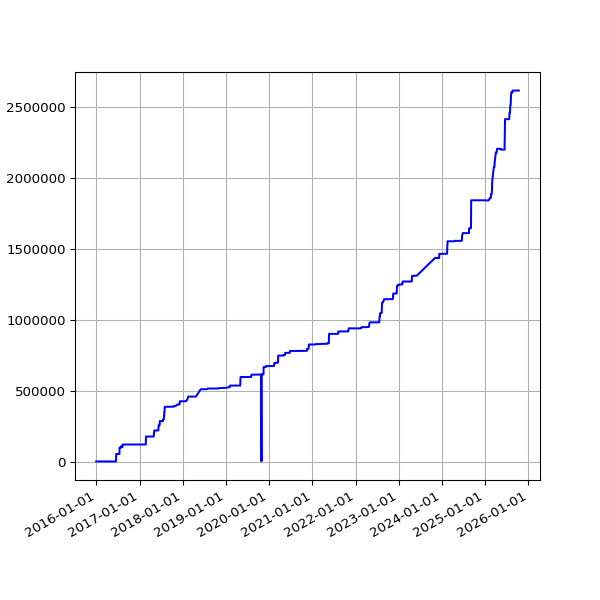

The data file committed next to this chart (first rows):
date, value
2015-12-30 02:21:27 +0000, 3366
2016-01-09 02:19:06 +0000, 3366
2016-01-10 03:42:17 +0000, 3366
2016-01-11 03:42:37 +0000, 3366
2016-01-12 02:53:35 +0000, 3366
2016-01-13 02:21:27 +0000, 3366
2016-01-14 02:32:42 +0000, 3366
2016-01-15 02:35:40 +0000, 3366
2016-01-16 02:19:34 +0000, 3366
2016-01-17 02:21:38 +0000, 3366
2016-01-18 06:14:36 +0000, 3366
2016-01-19 02:34:15 +0000, 3366
2016-01-20 03:12:50 +0000, 3366
2016-01-21 02:21:52 +0000, 3366
2016-01-22 02:58:21 +0000, 3366
2016-01-23 02:12:19 +0000, 3366
2016-01-24 02:12:52 +0000, 3366
2016-01-25 02:20:31 +0000, 3366
2016-01-26 02:13:41 +0000, 3366
2016-01-27 03:49:34 +0000, 3366
2016-01-28 03:53:39 +0000, 3366
2016-01-29 03:46:44 +0000, 3366
2016-01-30 03:53:31 +0000, 3366
2016-01-31 04:03:38 +0000, 3366
2016-02-01 04:07:18 +0000, 3366
2016-02-02 04:15:40 +0000, 3366
2016-02-03 03:50:12 +0000, 3366
2016-02-04 03:59:25 +0000, 3366
2016-02-05 03:52:58 +0000, 3366
2016-02-06 04:02:39 +0000, 3366
2016-02-07 03:54:06 +0000, 3366
2016-02-08 04:06:58 +0000, 3366
2016-02-09 03:51:57 +0000, 3366
2016-02-10 04:00:45 +0000, 3366
2016-02-11 04:01:23 +0000, 3366
2016-02-12 04:15:30 +0000, 3366
2016-02-13 04:11:13 +0000, 3366
2016-02-14 03:53:30 +0000, 3366
2016-02-15 03:51:18 +0000, 3366
2016-02-16 04:06:19 +0000, 3366
2016-02-17 03:21:25 +0000, 3366
2016-02-18 03:57:17 +0000, 3366
2016-02-19 04:30:00 +0000, 3366
2016-02-20 02:51:05 +0000, 3366
2016-02-21 03:01:27 +0000, 3366
2016-02-22 02:53:25 +0000, 3366
2016-02-23 03:19:44 +0000, 3366
2016-02-24 04:20:38 +0000, 3366
2016-02-25 04:24:26 +0000, 3366
2016-02-26 03:08:08 +0000, 3366
2016-02-27 02:31:41 +0000, 3366
2016-02-28 04:15:34 +0000, 3366
2016-03-01 02:30:54 +0000, 3366
2016-03-02 04:27:42 +0000, 3366
2016-03-03 04:51:43 +0000, 3366
2016-03-04 02:24:09 +0000, 3366
2016-03-05 02:44:37 +0000, 3366
2016-03-06 03:11:42 +0000, 3366
2016-03-07 04:31:21 +0000, 3366
2016-03-08 03:08:42 +0000, 3366
... 2,472 more rows
